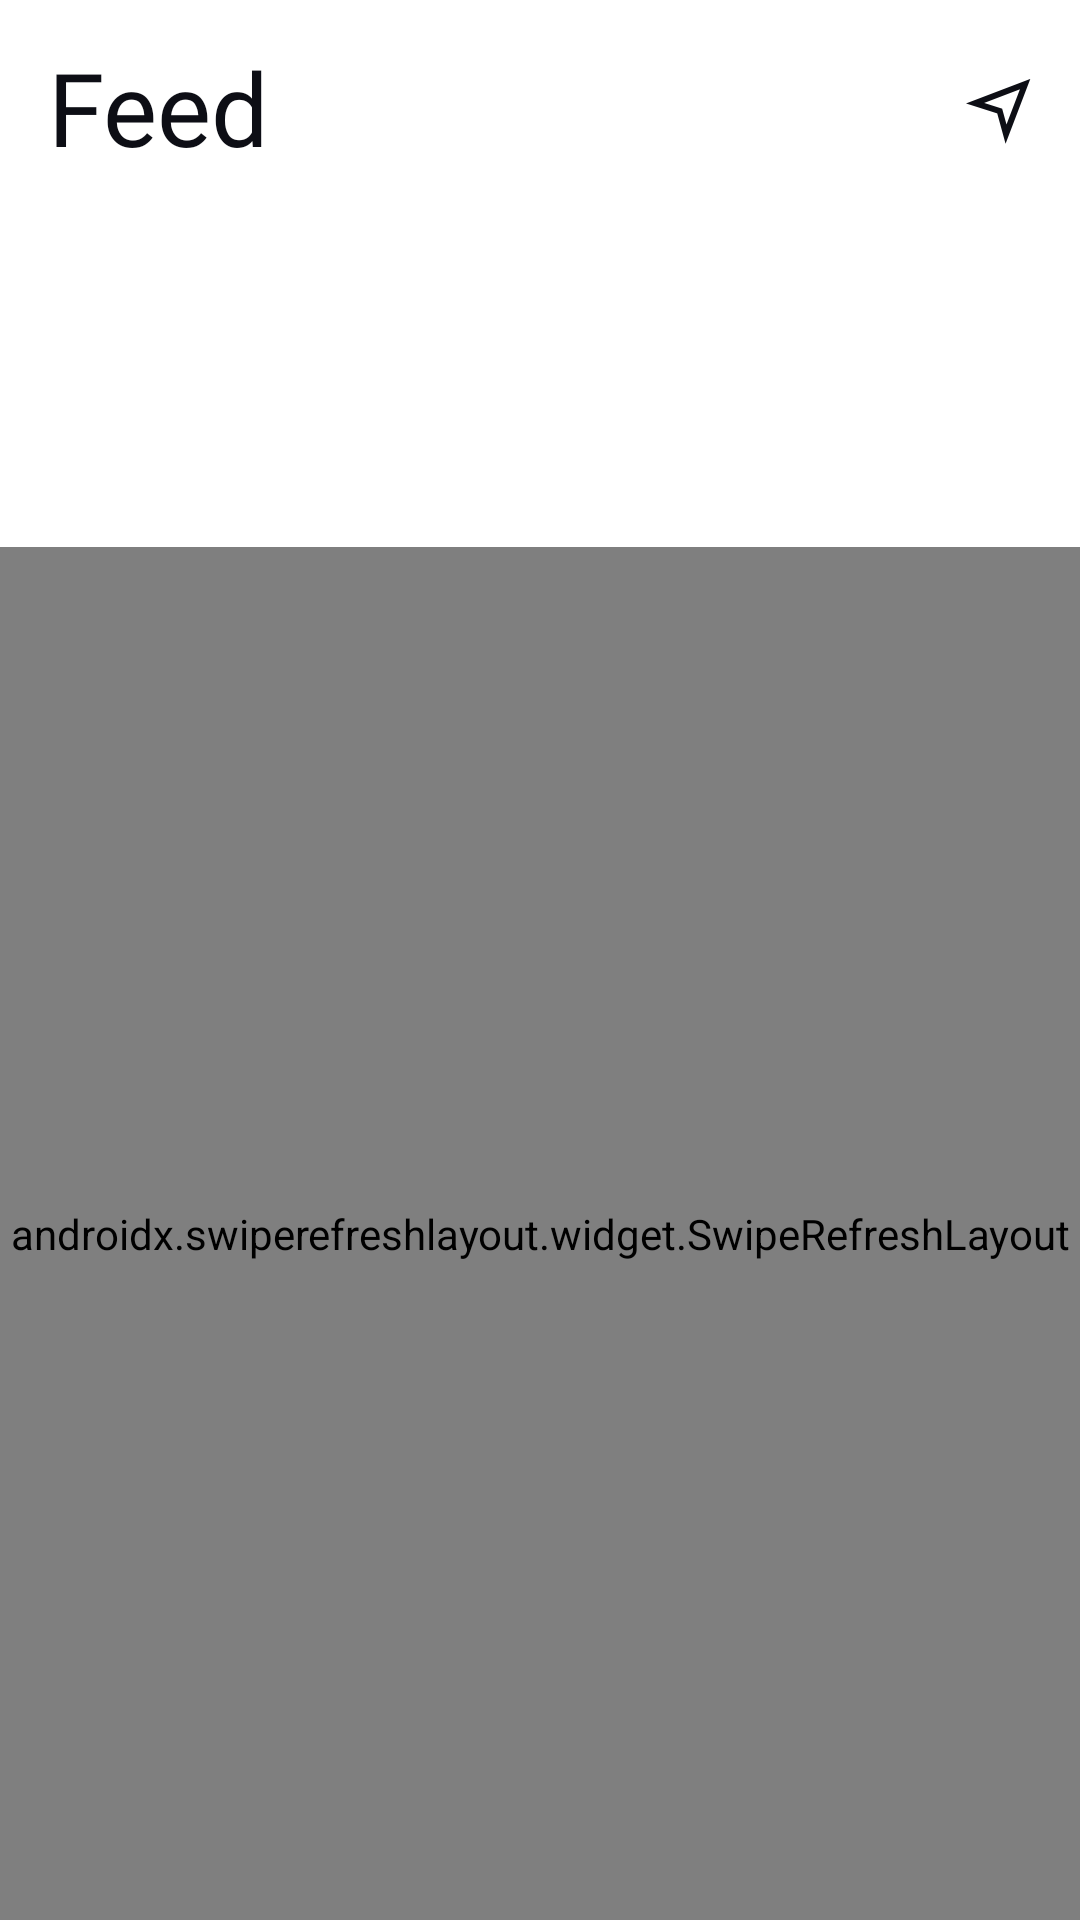

Here is an Android app screen rendered from its layout file. Give the layout XML and the strings, colors and styles it references.
<!-- AndroidManifest.xml: application theme AppTheme.FullScreen -->
<!-- res/layout/fragment_feed.xml -->
<?xml version="1.0" encoding="utf-8"?>
<RelativeLayout xmlns:android="http://schemas.android.com/apk/res/android"
    xmlns:tools="http://schemas.android.com/tools"
    android:layout_width="match_parent"
    android:layout_height="match_parent"
    tools:context=".ui.fragments.FeedFragment">

    <TextView
        android:id="@+id/title"
        android:layout_width="wrap_content"
        android:layout_height="wrap_content"
        android:layout_marginLeft="16dp"
        android:layout_marginTop="13dp"
        android:fontFamily="@font/sourcesanspro_bold"
        android:text="@string/feed"
        android:textColor="@color/namecolor"
        android:textSize="34sp" />

    <ImageButton
        android:id="@+id/directmessages"
        android:layout_width="22dp"
        android:layout_height="22dp"
        android:layout_alignParentRight="true"
        android:layout_marginTop="26dp"
        android:layout_marginRight="16dp"
        android:background="@color/transparent"
        android:src="@drawable/direct" />

    <androidx.recyclerview.widget.RecyclerView
        android:id="@+id/stories"
        android:layout_width="match_parent"
        android:layout_height="106dp"
        android:layout_below="@id/title"
        android:layout_marginTop="8dp" />

    <androidx.swiperefreshlayout.widget.SwipeRefreshLayout
        android:id="@+id/refresh"
        android:layout_width="match_parent"
        android:layout_height="match_parent"
        android:layout_below="@id/stories"
        android:layout_marginTop="10dp">

        <androidx.recyclerview.widget.RecyclerView
            android:id="@+id/feed"
            android:layout_width="match_parent"
            android:layout_height="match_parent"
            tools:listitem="@layout/item_feed" />

    </androidx.swiperefreshlayout.widget.SwipeRefreshLayout>

</RelativeLayout>
<!-- res/layout/item_feed.xml (included above) -->
<?xml version="1.0" encoding="utf-8"?>
<RelativeLayout xmlns:android="http://schemas.android.com/apk/res/android"
    android:layout_width="match_parent"
    android:layout_height="wrap_content">

    <RelativeLayout
        android:layout_width="match_parent"
        android:layout_height="wrap_content"
        android:layout_marginBottom="16dp"
        android:background="@drawable/feed_background">

        <ImageView
            android:id="@+id/avatar"
            android:layout_width="40dp"
            android:layout_height="40dp"
            android:layout_marginLeft="16dp"
            android:layout_marginTop="16dp" />

        <TextView
            android:id="@+id/user"
            android:layout_width="wrap_content"
            android:layout_height="wrap_content"
            android:layout_marginLeft="12dp"
            android:layout_marginTop="16dp"
            android:layout_toRightOf="@id/avatar"
            android:fontFamily="@font/opensans_bold"
            android:textColor="@color/namecolor"
            android:textSize="14sp" />

        <TextView
            android:id="@+id/date"
            android:layout_width="wrap_content"
            android:layout_height="wrap_content"
            android:layout_below="@id/user"
            android:layout_marginLeft="12dp"
            android:layout_marginTop="3dp"
            android:layout_toRightOf="@id/avatar"
            android:fontFamily="@font/opensans_regular"
            android:textColor="@color/datecolor"
            android:textSize="12sp" />

        <ImageView
            android:id="@+id/location"
            android:layout_width="wrap_content"
            android:layout_height="wrap_content"
            android:layout_below="@id/user"
            android:layout_marginLeft="8dp"
            android:layout_marginTop="5dp"
            android:layout_toRightOf="@id/date"
            android:src="@drawable/location" />

        <TextView
            android:id="@+id/local"
            android:layout_width="wrap_content"
            android:layout_height="wrap_content"
            android:layout_below="@id/user"
            android:layout_marginLeft="4dp"
            android:layout_marginTop="3dp"
            android:layout_toRightOf="@id/location"
            android:fontFamily="@font/opensans_regular"
            android:textSize="12sp" />

        <ImageButton
            android:id="@+id/more"
            android:layout_width="16dp"
            android:layout_height="20dp"
            android:layout_alignParentRight="true"
            android:layout_marginTop="16dp"
            android:layout_marginRight="16dp"
            android:background="@color/transparent"
            android:src="@drawable/more" />

        <TextView
            android:id="@+id/description"
            android:layout_width="match_parent"
            android:layout_height="wrap_content"
            android:layout_below="@id/avatar"
            android:layout_marginHorizontal="16dp"
            android:layout_marginTop="18dp" />

        <androidx.recyclerview.widget.RecyclerView
            android:id="@+id/gallery"
            android:layout_width="match_parent"
            android:layout_height="300dp"
            android:layout_below="@id/description"
            android:layout_marginTop="16dp"
            android:clickable="true" />

        <ImageButton
            android:id="@+id/like"
            android:layout_width="23dp"
            android:layout_height="21dp"
            android:layout_below="@id/gallery"
            android:layout_marginLeft="16dp"
            android:layout_marginTop="17dp"
            android:layout_marginBottom="15dp"
            android:background="@color/transparent"
            android:src="@drawable/like" />

        <TextView
            android:id="@+id/likes"
            android:layout_width="wrap_content"
            android:layout_height="wrap_content"
            android:layout_below="@id/gallery"
            android:layout_marginLeft="12dp"
            android:layout_marginTop="17dp"
            android:layout_toRightOf="@id/like"
            android:fontFamily="@font/opensans_regular"
            android:textColor="@color/namecolor"
            android:textSize="14sp" />

        <ImageButton
            android:id="@+id/comment"
            android:layout_width="22dp"
            android:layout_height="21dp"
            android:layout_below="@id/gallery"
            android:layout_marginLeft="12dp"
            android:layout_marginTop="17dp"
            android:layout_toRightOf="@id/likes"
            android:background="@color/transparent"
            android:src="@drawable/commentpost" />

        <ImageButton
            android:id="@+id/share"
            android:layout_width="22dp"
            android:layout_height="22dp"
            android:layout_below="@id/gallery"
            android:layout_marginLeft="16dp"
            android:layout_marginTop="17dp"
            android:layout_toRightOf="@id/comment"
            android:background="@color/transparent"
            android:src="@drawable/share" />

        <ImageButton
            android:layout_width="23dp"
            android:layout_height="22dp"
            android:layout_below="@+id/gallery"
            android:layout_alignParentRight="true"
            android:layout_marginTop="17dp"
            android:layout_marginRight="15dp"
            android:background="@color/transparent"
            android:src="@drawable/favorite" />

    </RelativeLayout>

</RelativeLayout>
<!-- resources referenced by this layout -->
<resources>
  <color name="datecolor">#768196</color>
  <color name="namecolor">#0d0e15</color>
  <color name="transparent">#000000ff</color>
  <!-- drawable commentpost: png bitmap (drawable-hdpi, 1373 bytes) -->
  <!-- drawable direct: png bitmap (drawable-hdpi, 1304 bytes) -->
  <!-- drawable like: png bitmap (drawable-hdpi, 1607 bytes) -->
  <!-- drawable more: png bitmap (drawable-hdpi, 485 bytes) -->
  <!-- drawable share: png bitmap (drawable-hdpi, 1425 bytes) -->
  <string name="feed">Feed</string>
  <style name="AppTheme.FullScreen" parent="AppTheme">
          <item name="windowNoTitle">true</item>
          <item name="android:windowActionBar">false</item>
          <item name="android:windowFullscreen">true</item>
          <item name="android:windowContentOverlay">@null</item>
          <item name="android:windowBackground">@color/white</item>
          <item name="android:windowTranslucentStatus">true</item>
          <item name="android:windowTranslucentNavigation">false</item>
      </style>
  <style name="AppTheme" parent="Theme.AppCompat.Light.DarkActionBar">
          
          <item name="colorPrimary">@color/colorPrimary</item>
          <item name="colorPrimaryDark">@color/colorPrimaryDark</item>
          <item name="colorAccent">@color/colorAccent</item>
      </style>
  <color name="white">#ffffff</color>
  <color name="colorPrimary">#6200EE</color>
  <color name="colorPrimaryDark">#3700B3</color>
  <color name="colorAccent">#03DAC5</color>
</resources>
